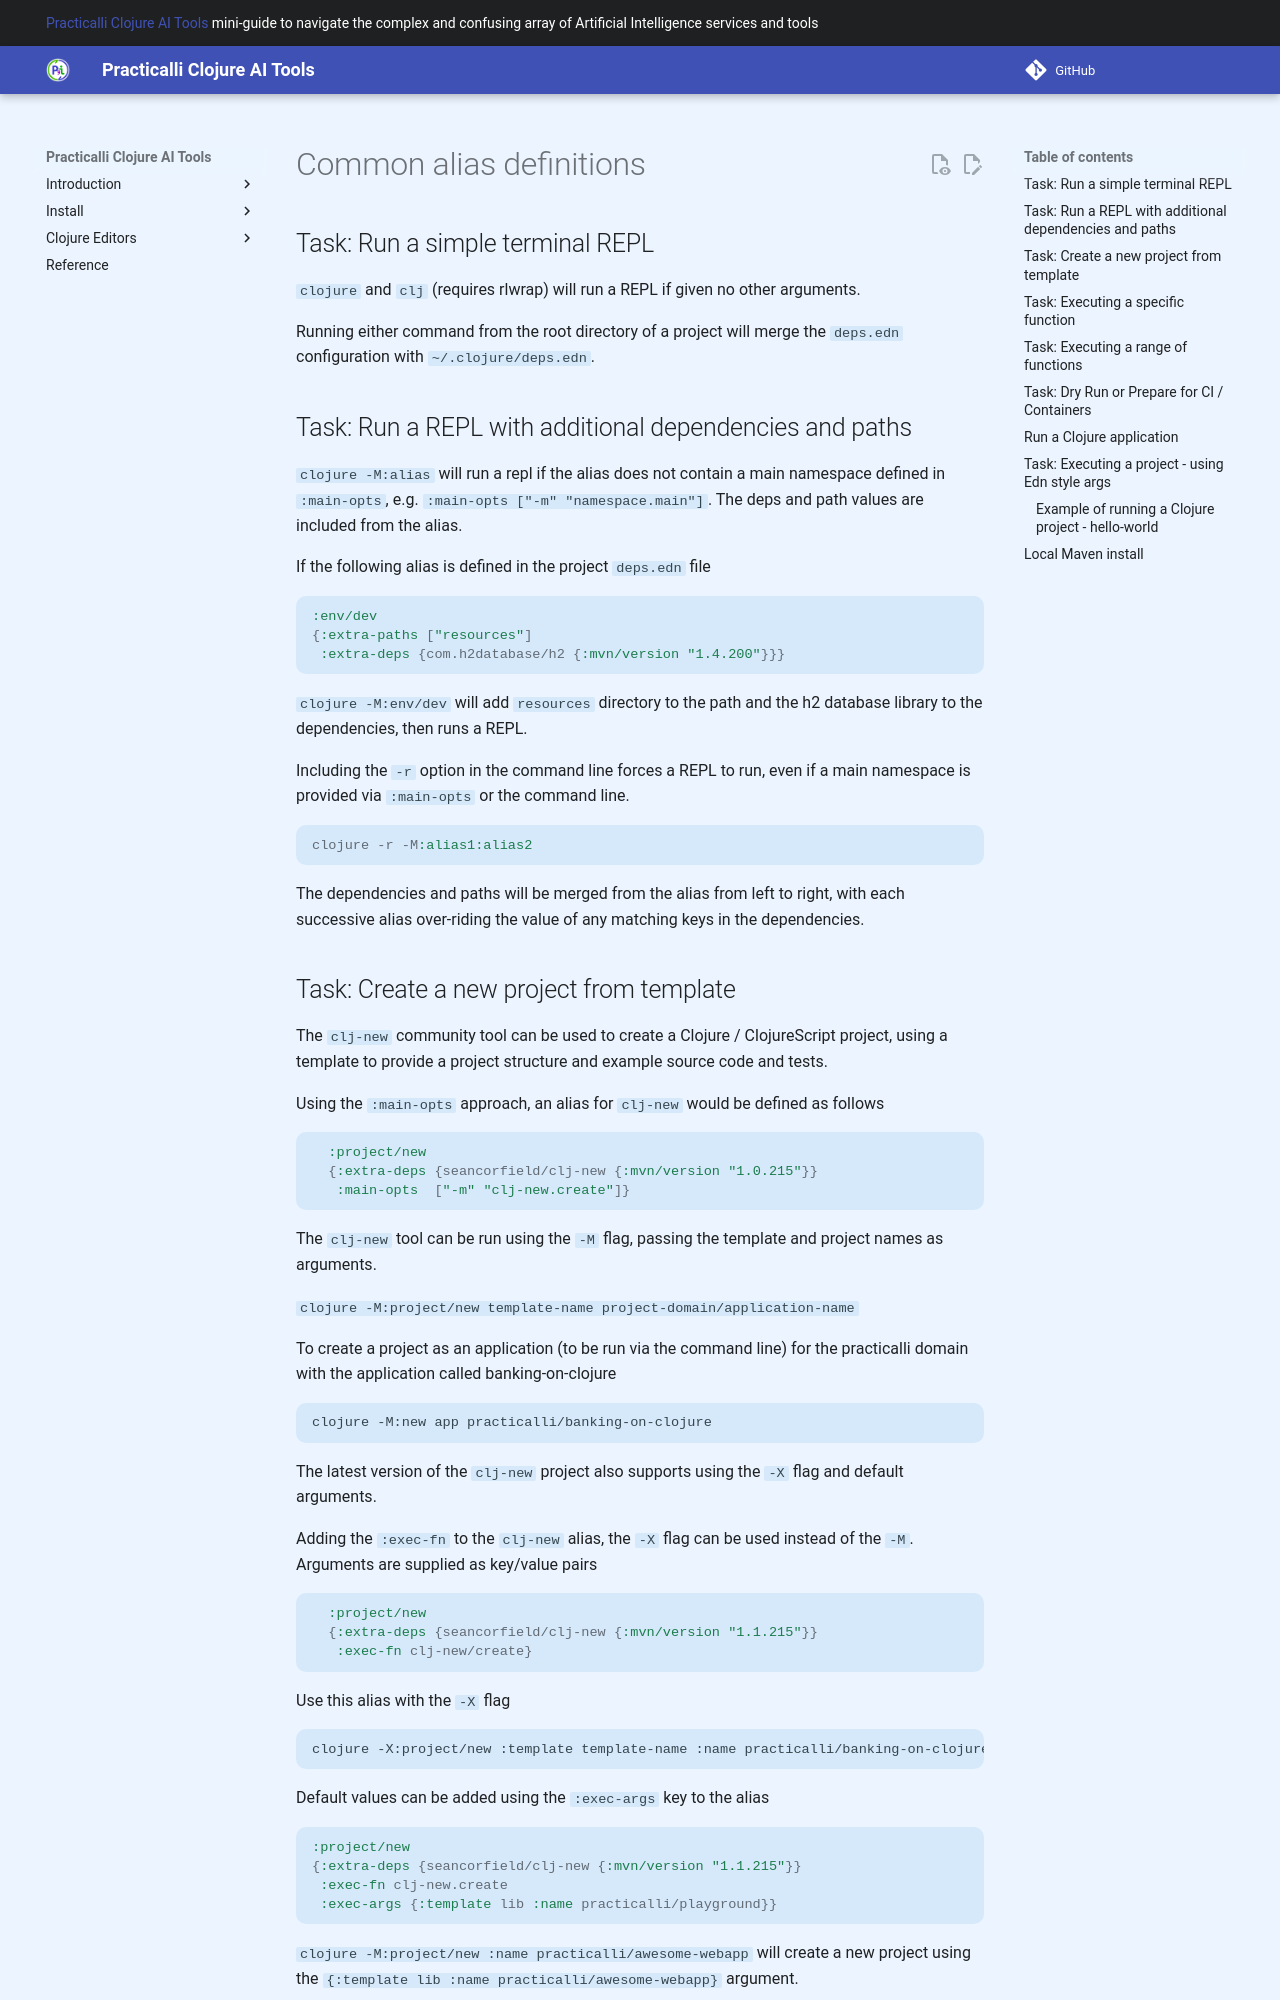

repository: practicalli/clojure-ai-tools · page: reference/clojure-cli/example-alias-definitions/index.html · generator: mkdocs

# Common alias definitions

## Task: Run a simple terminal REPL

`clojure` and `clj` (requires rlwrap) will run a REPL if given no other arguments.

Running either command from the root directory of a project will merge the `deps.edn` configuration with `~/.clojure/deps.edn`.

## Task: Run a REPL with additional dependencies and paths

`clojure -M:alias` will run a repl if the alias does not contain a main namespace defined in `:main-opts`, e.g. `:main-opts ["-m" "namespace.main"]`.  The deps and path values are included from the alias.

If the following alias is defined in the project `deps.edn` file

```clojure
:env/dev
{:extra-paths ["resources"]
 :extra-deps {com.h2database/h2 {:mvn/version "1.4.200"}}}
```

`clojure -M:env/dev` will add `resources` directory to the path and the h2 database library to the dependencies, then runs a REPL.

Including the `-r` option in the command line forces a REPL to run, even if a main namespace is provided via `:main-opts` or the command line.

```clojure
clojure -r -M:alias1:alias2
```

The dependencies and paths will be merged from the alias from left to right, with each successive alias over-riding the value of any matching keys in the dependencies.

## Task: Create a new project from template

The `clj-new` community tool can be used to create a Clojure / ClojureScript project, using a template to provide a project structure and example source code and tests.

Using the `:main-opts` approach, an alias for `clj-new` would be defined as follows

```clojure
  :project/new
  {:extra-deps {seancorfield/clj-new {:mvn/version "1.0.215"}}
   :main-opts  ["-m" "clj-new.create"]}
```

The `clj-new` tool can be run using the `-M` flag, passing the template and project names as arguments.

`clojure -M:project/new template-name project-domain/application-name`

To create a project as an application (to be run via the command line) for the practicalli domain with the application called banking-on-clojure

```shell
clojure -M:new app practicalli/banking-on-clojure
```

The latest version of the `clj-new` project also supports using the `-X` flag and default arguments.

Adding the `:exec-fn` to the `clj-new` alias, the `-X` flag can be used instead of the `-M`.  Arguments are supplied as key/value pairs

```clojure
  :project/new
  {:extra-deps {seancorfield/clj-new {:mvn/version "1.1.215"}}
   :exec-fn clj-new/create}
```

Use this alias with the `-X` flag

```shell
clojure -X:project/new :template template-name :name practicalli/banking-on-clojure
```

Default values can be added using the `:exec-args` key to the alias

```clojure
:project/new
{:extra-deps {seancorfield/clj-new {:mvn/version "1.1.215"}}
 :exec-fn clj-new.create
 :exec-args {:template lib :name practicalli/playground}}
```

`clojure -M:project/new :name practicalli/awesome-webapp` will create a new project using the `{:template lib :name practicalli/awesome-webapp}` argument.
